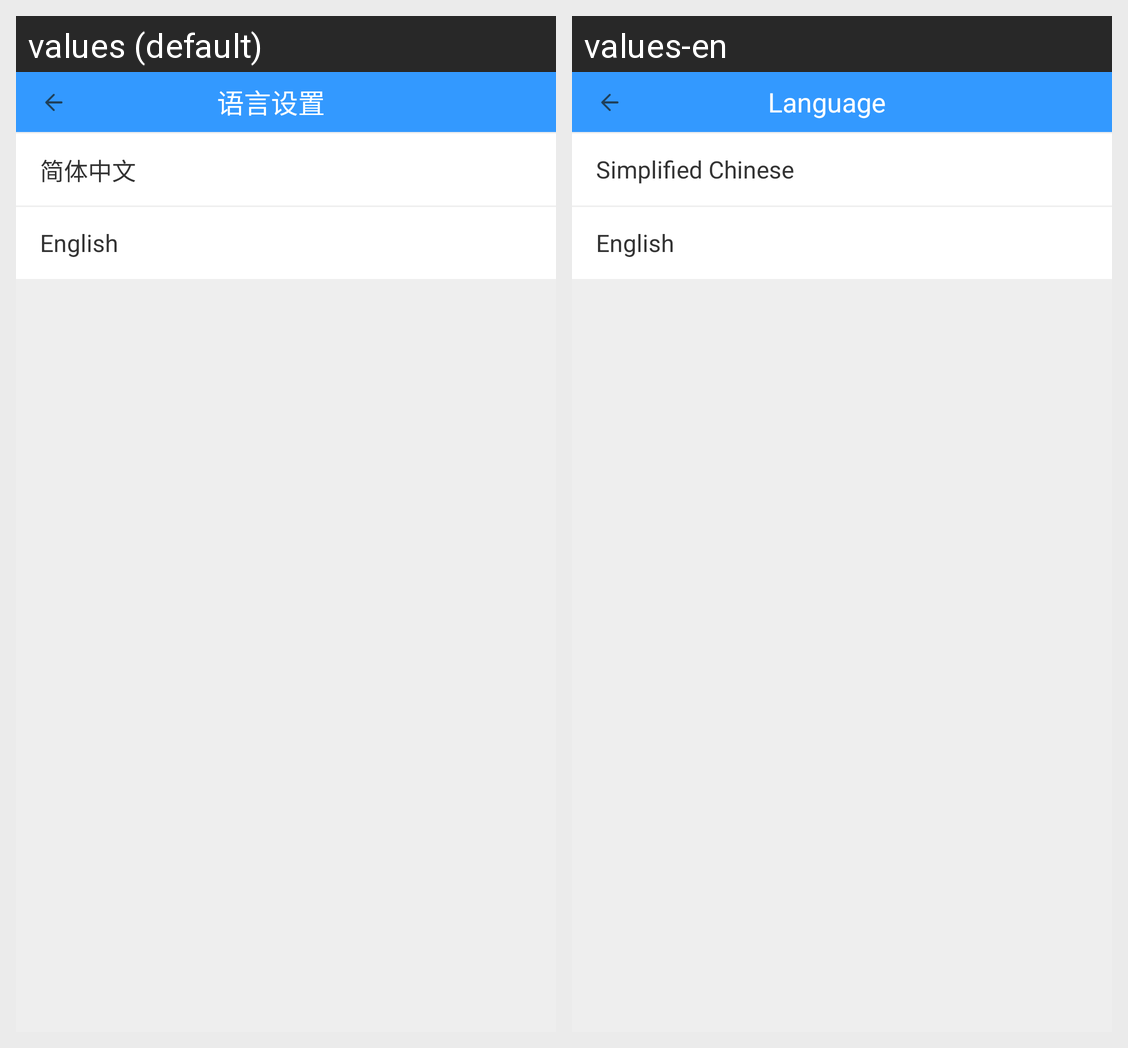

For this localized Android screen grid, give each drawn string resource with its value in every locale shown.
Android screen res/layout/activity_language.xml rendered under 2 locales, left to right: values (default), values-en. Device: Nexus 5 (rendered at 1080×1920; each locale shown at half size, 540×960, under a caption strip naming it); theme AppTheme.
Strings drawn on this screen, with the default value and each locale's value (text and hints the layout hard-codes, and strings that could not be matched under every locale, appear in the picture but are not listed):

language
  values: 语言设置
  values-en: Language

simplifiedChinese
  values: 简体中文
  values-en: Simplified Chinese
